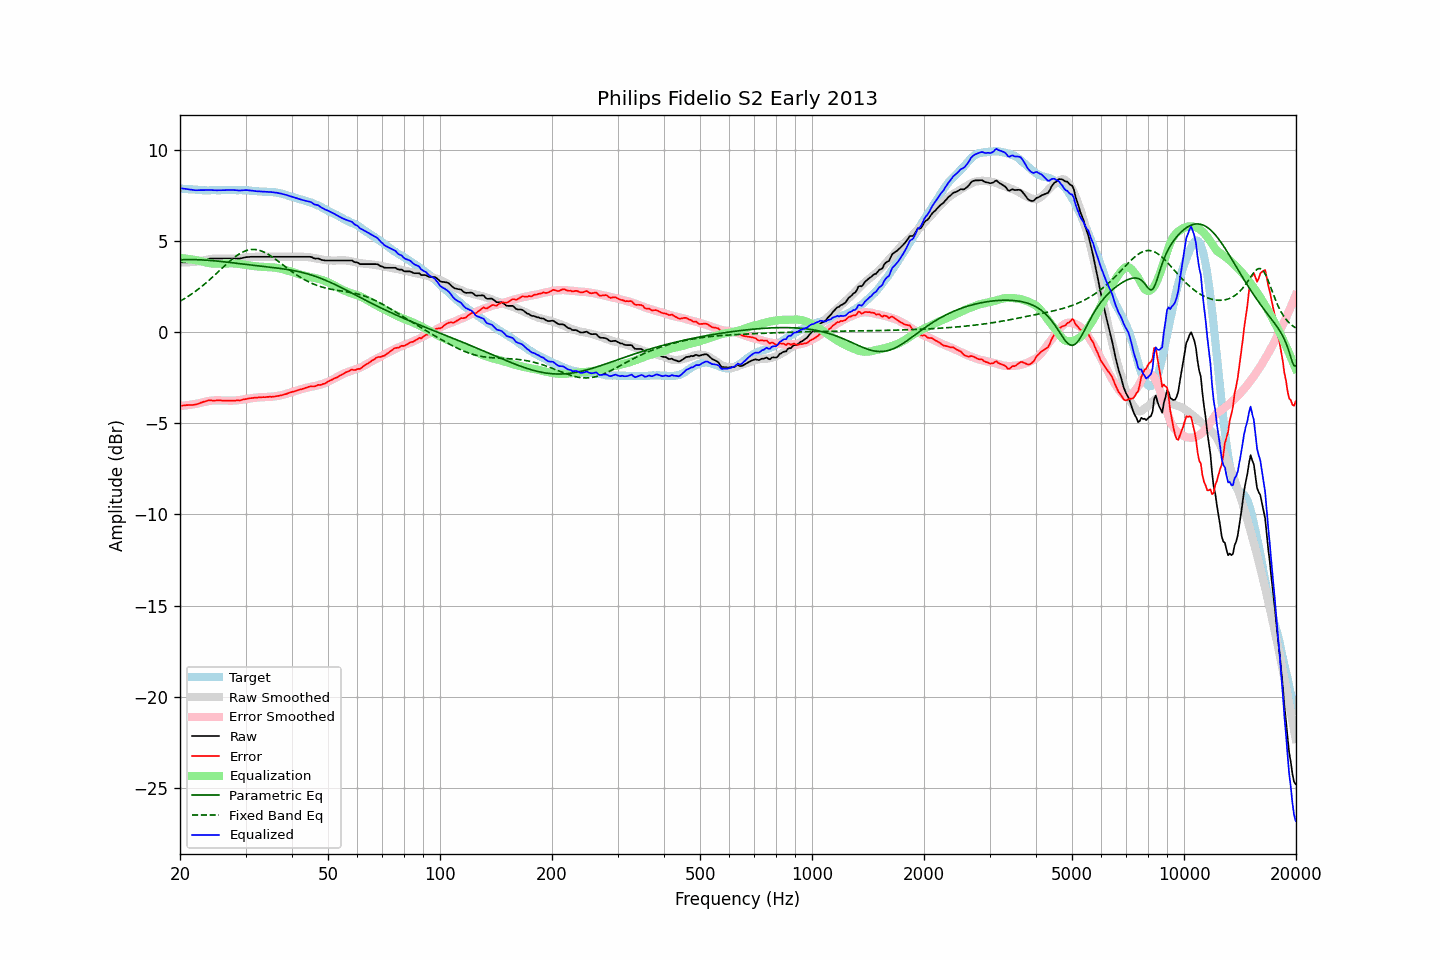

Values plotted in this chart, from the file beside it:
frequency, raw, error, smoothed, error_smoothed, equalization, parametric_eq, fixed_band_eq, equalized_raw, equalized_smoothed, target
20.00, 3.82, -4.05, 3.81, -4.06, 4.06, 3.96, 1.69, 7.88, 7.87, 7.87
20.20, 3.82, -4.04, 3.81, -4.05, 4.05, 3.96, 1.74, 7.87, 7.86, 7.86
20.40, 3.82, -4.03, 3.81, -4.04, 4.04, 3.96, 1.79, 7.86, 7.85, 7.85
20.61, 3.82, -4.03, 3.81, -4.03, 4.03, 3.97, 1.84, 7.85, 7.84, 7.85
20.81, 3.82, -4.01, 3.82, -4.02, 4.02, 3.97, 1.89, 7.84, 7.83, 7.83
21.02, 3.82, -4.01, 3.82, -4.01, 4.01, 3.97, 1.95, 7.83, 7.83, 7.83
21.23, 3.82, -4.00, 3.83, -3.99, 3.99, 3.97, 2.01, 7.81, 7.82, 7.82
21.44, 3.82, -4.01, 3.83, -3.98, 3.98, 3.97, 2.07, 7.80, 7.81, 7.83
21.66, 3.82, -4.00, 3.84, -3.97, 3.97, 3.97, 2.13, 7.79, 7.80, 7.82
21.87, 3.82, -3.99, 3.85, -3.95, 3.95, 3.97, 2.19, 7.77, 7.80, 7.81
22.09, 3.83, -3.97, 3.86, -3.94, 3.94, 3.96, 2.26, 7.77, 7.79, 7.80
22.31, 3.85, -3.95, 3.87, -3.92, 3.92, 3.96, 2.32, 7.77, 7.79, 7.80
22.54, 3.87, -3.92, 3.89, -3.90, 3.90, 3.96, 2.39, 7.77, 7.78, 7.79
22.76, 3.90, -3.88, 3.90, -3.88, 3.88, 3.95, 2.46, 7.78, 7.78, 7.78
22.99, 3.92, -3.85, 3.92, -3.86, 3.86, 3.95, 2.53, 7.78, 7.78, 7.77
23.22, 3.94, -3.82, 3.94, -3.83, 3.83, 3.94, 2.60, 7.77, 7.77, 7.76
23.45, 3.97, -3.80, 3.96, -3.81, 3.81, 3.94, 2.68, 7.78, 7.77, 7.77
23.69, 3.99, -3.77, 3.97, -3.79, 3.79, 3.93, 2.75, 7.78, 7.77, 7.76
23.92, 4.01, -3.75, 3.99, -3.78, 3.78, 3.93, 2.83, 7.79, 7.76, 7.76
24.16, 4.02, -3.75, 4.00, -3.76, 3.76, 3.92, 2.91, 7.78, 7.76, 7.77
24.40, 4.02, -3.76, 4.01, -3.75, 3.75, 3.91, 2.99, 7.78, 7.77, 7.78
24.65, 4.02, -3.76, 4.02, -3.75, 3.75, 3.90, 3.07, 7.77, 7.77, 7.78
24.89, 4.02, -3.76, 4.02, -3.75, 3.75, 3.90, 3.15, 7.77, 7.77, 7.78
25.14, 4.02, -3.75, 4.03, -3.74, 3.74, 3.89, 3.24, 7.77, 7.77, 7.77
25.39, 4.02, -3.75, 4.03, -3.75, 3.75, 3.88, 3.32, 7.77, 7.77, 7.77
25.65, 4.02, -3.75, 4.03, -3.75, 3.75, 3.87, 3.40, 7.77, 7.78, 7.77
25.91, 4.02, -3.76, 4.03, -3.75, 3.75, 3.86, 3.48, 7.77, 7.78, 7.78
26.16, 4.02, -3.77, 4.02, -3.76, 3.76, 3.85, 3.57, 7.78, 7.78, 7.79
26.43, 4.02, -3.77, 4.02, -3.76, 3.76, 3.84, 3.65, 7.78, 7.78, 7.79
26.69, 4.02, -3.77, 4.02, -3.76, 3.76, 3.83, 3.73, 7.78, 7.78, 7.79
26.96, 4.02, -3.76, 4.02, -3.76, 3.76, 3.82, 3.81, 7.78, 7.78, 7.78
27.23, 4.02, -3.76, 4.02, -3.76, 3.76, 3.81, 3.88, 7.78, 7.78, 7.78
27.50, 4.02, -3.76, 4.02, -3.76, 3.76, 3.80, 3.96, 7.78, 7.78, 7.78
27.77, 4.02, -3.77, 4.02, -3.76, 3.76, 3.79, 4.03, 7.78, 7.78, 7.79
28.05, 4.02, -3.77, 4.02, -3.76, 3.76, 3.78, 4.10, 7.78, 7.78, 7.79
28.33, 4.02, -3.75, 4.03, -3.75, 3.75, 3.77, 4.17, 7.77, 7.78, 7.77
28.62, 4.02, -3.75, 4.04, -3.74, 3.74, 3.76, 4.23, 7.76, 7.78, 7.77
28.90, 4.02, -3.76, 4.05, -3.73, 3.73, 3.75, 4.28, 7.75, 7.78, 7.78
29.19, 4.04, -3.74, 4.05, -3.72, 3.72, 3.74, 4.33, 7.76, 7.77, 7.78
29.48, 4.06, -3.71, 4.06, -3.71, 3.71, 3.73, 4.38, 7.77, 7.77, 7.77
29.78, 4.08, -3.69, 4.07, -3.69, 3.69, 3.71, 4.42, 7.77, 7.77, 7.77
30.08, 4.10, -3.68, 4.08, -3.68, 3.68, 3.70, 4.45, 7.78, 7.76, 7.78
30.38, 4.11, -3.66, 4.09, -3.66, 3.66, 3.69, 4.48, 7.77, 7.76, 7.77
30.68, 4.11, -3.64, 4.10, -3.65, 3.65, 3.68, 4.50, 7.76, 7.75, 7.75
30.99, 4.12, -3.63, 4.11, -3.63, 3.63, 3.67, 4.52, 7.76, 7.74, 7.75
31.30, 4.12, -3.62, 4.11, -3.62, 3.62, 3.66, 4.52, 7.74, 7.74, 7.74
31.61, 4.12, -3.61, 4.12, -3.61, 3.61, 3.65, 4.52, 7.73, 7.73, 7.73
31.93, 4.12, -3.60, 4.12, -3.60, 3.60, 3.64, 4.52, 7.72, 7.72, 7.72
32.24, 4.12, -3.60, 4.13, -3.59, 3.59, 3.63, 4.50, 7.71, 7.72, 7.72
32.57, 4.12, -3.58, 4.13, -3.58, 3.58, 3.62, 4.48, 7.71, 7.71, 7.70
32.89, 4.12, -3.58, 4.12, -3.58, 3.58, 3.61, 4.46, 7.70, 7.70, 7.70
33.22, 4.12, -3.58, 4.12, -3.58, 3.58, 3.60, 4.43, 7.70, 7.70, 7.70
33.55, 4.12, -3.57, 4.12, -3.57, 3.57, 3.59, 4.39, 7.69, 7.69, 7.69
33.89, 4.12, -3.58, 4.12, -3.57, 3.57, 3.58, 4.35, 7.69, 7.69, 7.70
34.23, 4.12, -3.56, 4.12, -3.56, 3.56, 3.57, 4.30, 7.68, 7.68, 7.68
34.57, 4.12, -3.56, 4.12, -3.56, 3.56, 3.56, 4.25, 7.68, 7.68, 7.68
34.92, 4.12, -3.55, 4.12, -3.55, 3.55, 3.55, 4.20, 7.67, 7.67, 7.67
35.27, 4.12, -3.56, 4.12, -3.55, 3.55, 3.54, 4.14, 7.67, 7.67, 7.68
35.62, 4.12, -3.54, 4.12, -3.54, 3.54, 3.53, 4.08, 7.66, 7.66, 7.66
35.97, 4.12, -3.54, 4.12, -3.53, 3.53, 3.52, 4.01, 7.65, 7.65, 7.66
... 635 more rows
